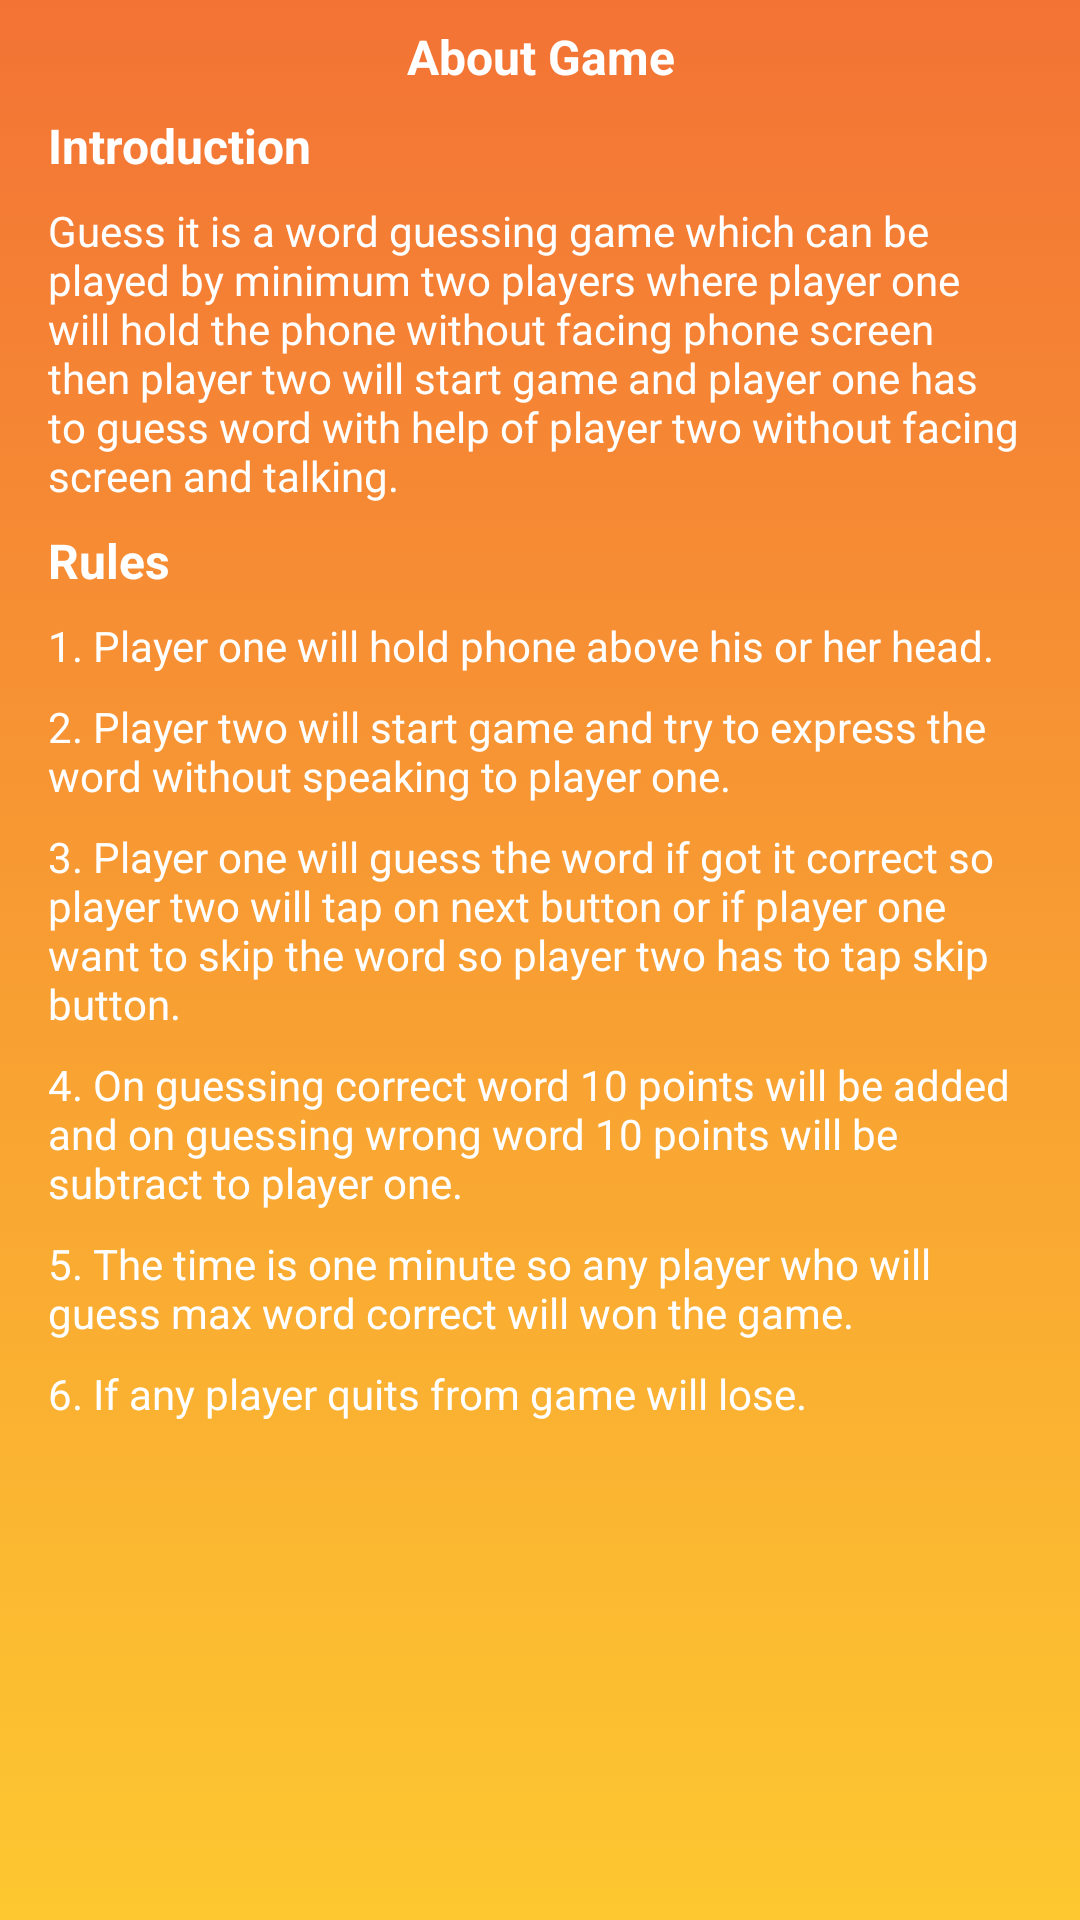

Reconstruct the res/layout file that produces this screen, plus the resources it refers to.
<!-- AndroidManifest.xml: application theme splashScreenTheme -->
<!-- res/layout/fragment_rules.xml -->
<?xml version="1.0" encoding="utf-8"?>
<layout xmlns:android="http://schemas.android.com/apk/res/android"
    xmlns:app="http://schemas.android.com/apk/res-auto"
    xmlns:tools="http://schemas.android.com/tools">

    <data>

    </data>

        <androidx.constraintlayout.widget.ConstraintLayout
            android:layout_width="match_parent"
            android:layout_height="match_parent"
            android:background="@drawable/gradient_file"
            tools:context=".RulesFragment">


            <TextView
                android:id="@+id/textView3"
                android:layout_width="wrap_content"
                android:layout_height="wrap_content"
                android:layout_marginTop="8dp"
                android:text="@string/about_game"
                android:textAlignment="center"
                android:textColor="@color/white"
                android:textSize="16sp"
                android:textStyle="bold"
                app:layout_constraintBottom_toBottomOf="parent"
                app:layout_constraintEnd_toEndOf="parent"
                app:layout_constraintHorizontal_bias="0.501"
                app:layout_constraintStart_toStartOf="parent"
                app:layout_constraintTop_toTopOf="parent"
                app:layout_constraintVertical_bias="0.0" />

            <TextView
                android:id="@+id/textView4"
                android:layout_width="0dp"
                android:layout_height="wrap_content"
                android:layout_marginStart="16dp"
                android:layout_marginTop="8dp"
                android:layout_marginEnd="16dp"
                android:text="@string/game_intro"
                android:textAlignment="textStart"
                android:textColor="@color/white"
                android:textSize="14sp"
                app:layout_constraintBottom_toBottomOf="parent"
                app:layout_constraintEnd_toEndOf="parent"
                app:layout_constraintHorizontal_bias="0.0"
                app:layout_constraintStart_toStartOf="parent"
                app:layout_constraintTop_toBottomOf="@+id/textView6"
                app:layout_constraintVertical_bias="0.0" />

            <TextView
                android:id="@+id/textView6"
                android:layout_width="wrap_content"
                android:layout_height="wrap_content"
                android:layout_marginStart="16dp"
                android:layout_marginTop="8dp"
                android:text="@string/introduction"
                android:textAlignment="center"
                android:textColor="@color/white"
                android:textSize="16sp"
                android:textStyle="bold"
                app:layout_constraintEnd_toEndOf="parent"
                app:layout_constraintHorizontal_bias="0.0"
                app:layout_constraintStart_toStartOf="parent"
                app:layout_constraintTop_toBottomOf="@+id/textView3" />

            <TextView
                android:id="@+id/textView8"
                android:layout_width="wrap_content"
                android:layout_height="wrap_content"
                android:layout_marginStart="16dp"
                android:layout_marginTop="8dp"
                android:text="@string/rules"
                android:textColor="@color/white"
                android:textSize="16sp"
                android:textStyle="bold"
                app:layout_constraintEnd_toEndOf="parent"
                app:layout_constraintHorizontal_bias="0.0"
                app:layout_constraintStart_toStartOf="parent"
                app:layout_constraintTop_toBottomOf="@+id/textView4" />

            <TextView
                android:id="@+id/textView9"
                android:layout_width="0dp"
                android:layout_height="wrap_content"
                android:layout_marginStart="16dp"
                android:layout_marginTop="8dp"
                android:layout_marginEnd="16dp"
                android:text="@string/game_rules_1"
                android:textAlignment="textStart"
                android:textColor="@color/white"
                app:layout_constraintBottom_toBottomOf="parent"
                app:layout_constraintEnd_toEndOf="parent"
                app:layout_constraintHorizontal_bias="0.0"
                app:layout_constraintStart_toStartOf="parent"
                app:layout_constraintTop_toBottomOf="@+id/textView8"
                app:layout_constraintVertical_bias="0.0" />

            <TextView
                android:id="@+id/textView10"
                android:layout_width="0dp"
                android:layout_height="wrap_content"
                android:layout_marginStart="16dp"
                android:layout_marginTop="8dp"
                android:layout_marginEnd="16dp"
                android:text="@string/game_rules_6"
                android:textAlignment="textStart"
                android:textColor="@color/white"
                app:layout_constraintBottom_toBottomOf="parent"
                app:layout_constraintEnd_toEndOf="parent"
                app:layout_constraintHorizontal_bias="0.0"
                app:layout_constraintStart_toStartOf="parent"
                app:layout_constraintTop_toBottomOf="@+id/textView12"
                app:layout_constraintVertical_bias="0.0" />

            <TextView
                android:id="@+id/textView11"
                android:layout_width="0dp"
                android:layout_height="wrap_content"
                android:layout_marginStart="16dp"
                android:layout_marginTop="8dp"
                android:layout_marginEnd="16dp"
                android:text="@string/game_rules_3"
                android:textAlignment="textStart"
                android:textColor="@color/white"
                app:layout_constraintBottom_toBottomOf="parent"
                app:layout_constraintEnd_toEndOf="parent"
                app:layout_constraintHorizontal_bias="0.0"
                app:layout_constraintStart_toStartOf="parent"
                app:layout_constraintTop_toBottomOf="@+id/textView13"
                app:layout_constraintVertical_bias="0.0" />

            <TextView
                android:id="@+id/textView12"
                android:layout_width="0dp"
                android:layout_height="wrap_content"
                android:layout_marginStart="16dp"
                android:layout_marginTop="8dp"
                android:layout_marginEnd="16dp"
                android:text="@string/game_rules_5"
                android:textAlignment="textStart"
                android:textColor="@color/white"
                app:layout_constraintBottom_toBottomOf="parent"
                app:layout_constraintEnd_toEndOf="parent"
                app:layout_constraintHorizontal_bias="1.0"
                app:layout_constraintStart_toStartOf="parent"
                app:layout_constraintTop_toBottomOf="@+id/textView14"
                app:layout_constraintVertical_bias="0.0" />

            <TextView
                android:id="@+id/textView13"
                android:layout_width="0dp"
                android:layout_height="wrap_content"
                android:layout_marginStart="16dp"
                android:layout_marginTop="8dp"
                android:layout_marginEnd="16dp"
                android:text="@string/game_rules_2"
                android:textAlignment="textStart"
                android:textColor="@color/white"
                app:layout_constraintBottom_toBottomOf="parent"
                app:layout_constraintEnd_toEndOf="parent"
                app:layout_constraintHorizontal_bias="1.0"
                app:layout_constraintStart_toStartOf="parent"
                app:layout_constraintTop_toBottomOf="@+id/textView9"
                app:layout_constraintVertical_bias="0.0" />

            <TextView
                android:id="@+id/textView14"
                android:layout_width="0dp"
                android:layout_height="wrap_content"
                android:layout_marginStart="16dp"
                android:layout_marginTop="8dp"
                android:layout_marginEnd="16dp"
                android:text="@string/game_rules_4"
                android:textAlignment="textStart"
                android:textColor="@color/white"
                app:layout_constraintBottom_toBottomOf="parent"
                app:layout_constraintEnd_toEndOf="parent"
                app:layout_constraintHorizontal_bias="0.0"
                app:layout_constraintStart_toStartOf="parent"
                app:layout_constraintTop_toBottomOf="@+id/textView11"
                app:layout_constraintVertical_bias="0.0" />
        </androidx.constraintlayout.widget.ConstraintLayout>
</layout>
<!-- resources referenced by this layout -->
<resources>
  <!-- drawable gradient_file (drawable) -->
  <?xml version="1.0" encoding="utf-8"?>
  <selector xmlns:android="http://schemas.android.com/apk/res/android">
      <item>
          <shape>
              <gradient android:angle="90" android:startColor="#FDC830" android:endColor="#F37335" android:type="linear"/>
          </shape>
      </item>
  </selector>
  <string name="about_game">About Game</string>
  <string name="game_intro">Guess it is a word guessing game which can be played by
          minimum two players where player one will hold the phone without facing phone screen then player two
      will start game and player one has to guess word with help of player two without facing screen and talking.</string>
  <string name="game_rules_1">1. Player one will hold phone above his or her head.</string>
  <string name="game_rules_2">2. Player two will start game and try to express the word without speaking to player one.</string>
  <string name="game_rules_3">3. Player one will guess the word if got it correct so player two will tap on next button
      or if player one want to skip the word so player two has to tap skip button.</string>
  <string name="game_rules_4">4. On guessing correct word 10 points will be added and on guessing wrong word
          10 points will be subtract to player one.</string>
  <string name="game_rules_5">5. The time is one minute so any player who will guess max word correct will won the game.</string>
  <string name="game_rules_6">6. If any player quits from game will lose.</string>
  <string name="introduction">Introduction</string>
  <string name="rules">Rules</string>
  <style name="splashScreenTheme" parent="Theme.MaterialComponents.Light.NoActionBar">
          <item name="android:windowBackground">@drawable/splash_screen</item>
          <item name="android:statusBarColor">@color/white</item>
      </style>
  <!-- drawable splash_screen (drawable) -->
  <?xml version="1.0" encoding="utf-8"?>
  <layer-list xmlns:android="http://schemas.android.com/apk/res/android">
  
      <item android:drawable="@color/orange"/>
      <item android:drawable="@drawable/ic_splash_icon" android:gravity="center"/>
  </layer-list>
  <!-- not gathered from this repository: default colours our renderer supplied (Android Studio template values) -->
  <color name="white">#FFFFFFFF</color>
</resources>
